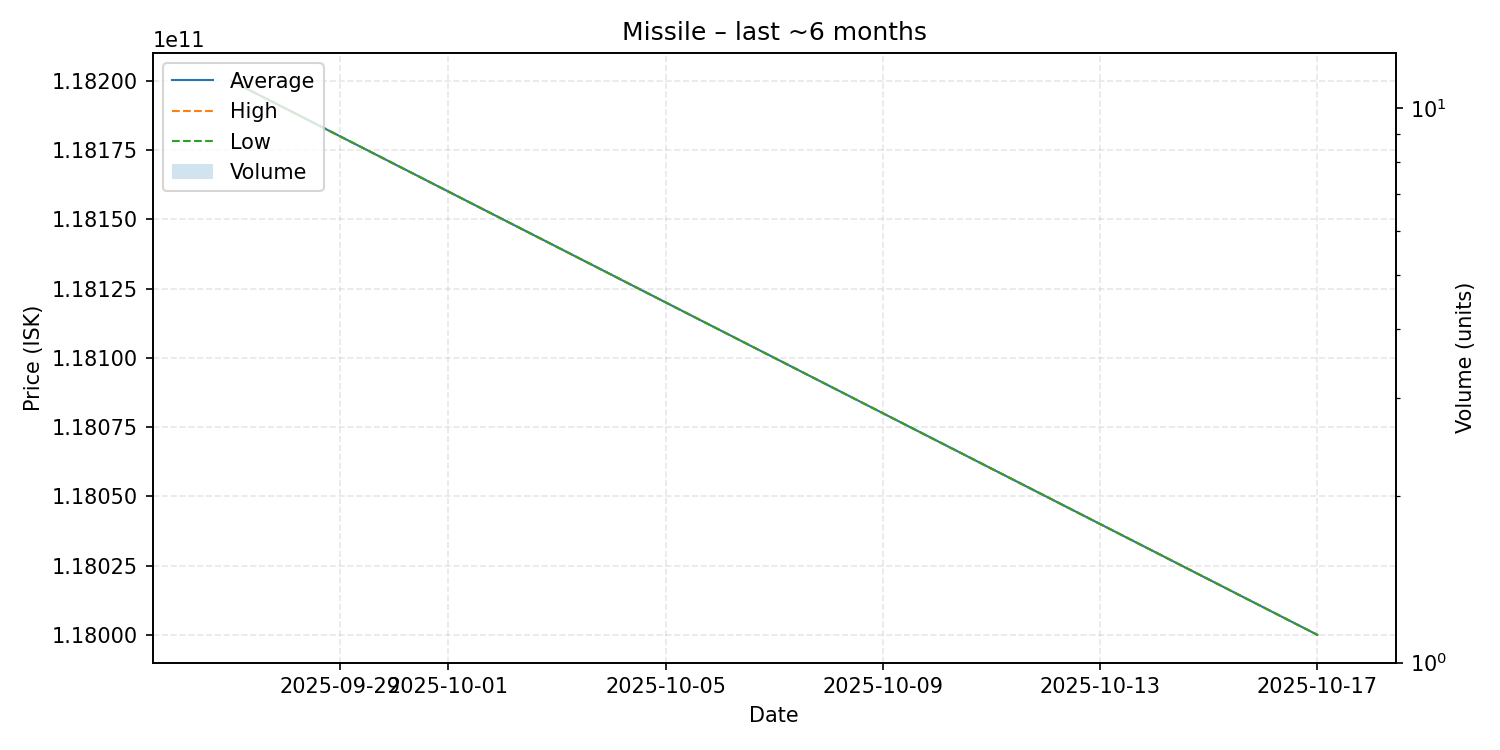

Source data for this figure (header and first rows):
date, average, highest, lowest, order_count, volume
2025-09-27, 118200000000, 118200000000, 118200000000, 1, 1
2025-10-17, 118000000000, 118000000000, 118000000000, 1, 1
